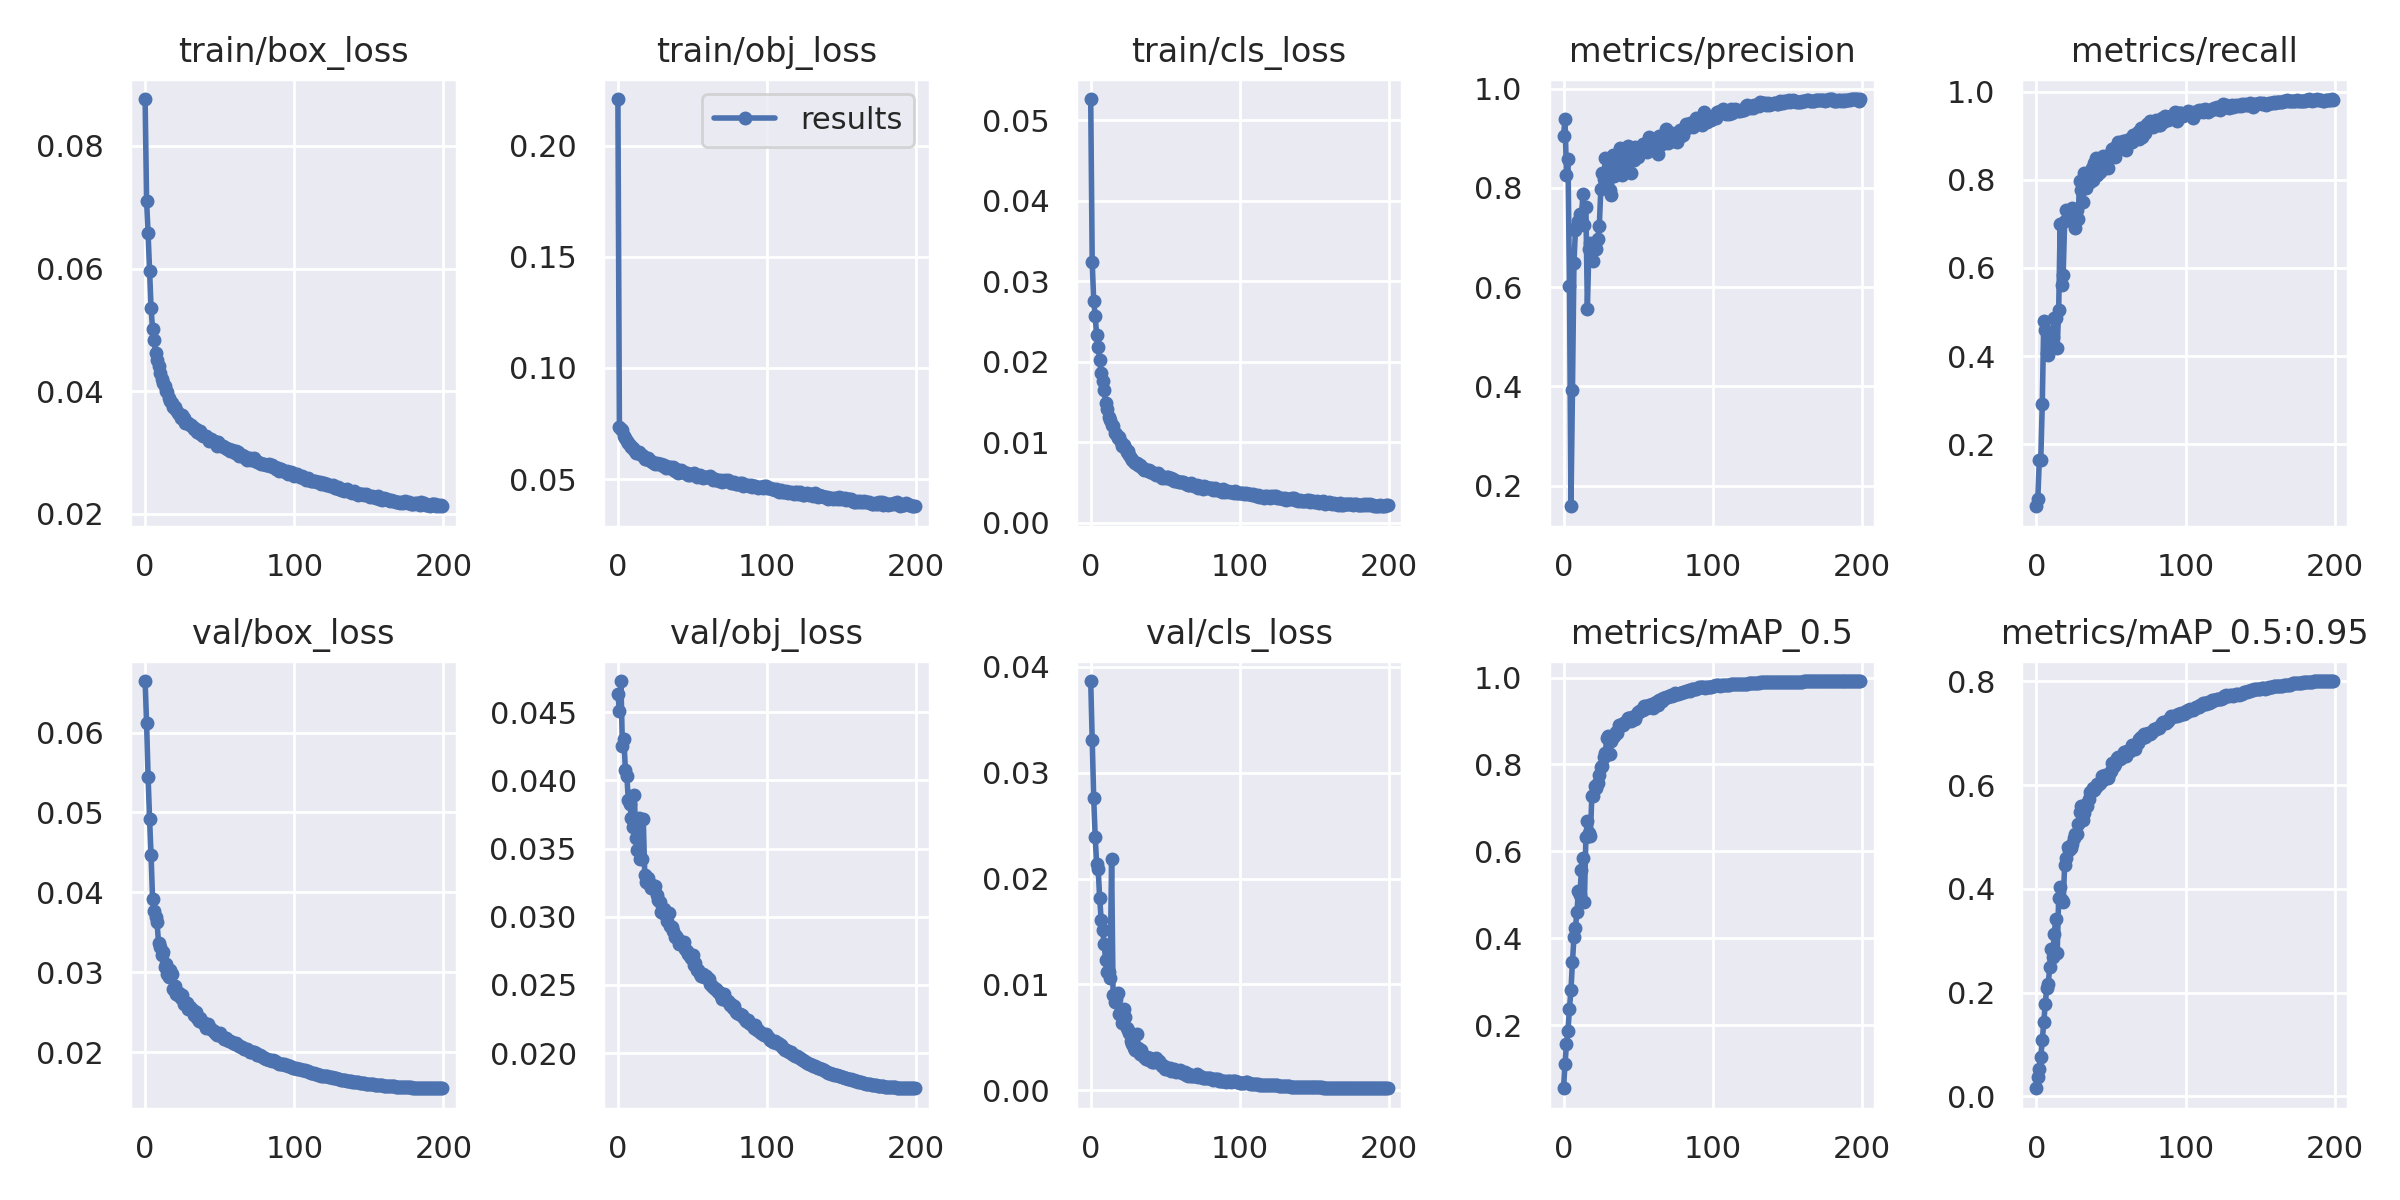

The file beside this chart, header and first rows:
epoch, train/box_loss, train/obj_loss, train/cls_loss, metrics/precision, metrics/recall, metrics/mAP_0.5, metrics/mAP_0.5:0.95, val/box_loss, val/obj_loss, val/cls_loss, x/lr0, x/lr1, x/lr2
0, 0.08765, 0.2209, 0.05261, 0.9052, 0.05924, 0.05515, 0.01557, 0.06645, 0.04636, 0.03867, 0.006, 0.006, 0.076
1, 0.07098, 0.0733, 0.03242, 0.9384, 0.07462, 0.1099, 0.03749, 0.06114, 0.04507, 0.03311, 0.01202, 0.01202, 0.05192
2, 0.06573, 0.07272, 0.02754, 0.8254, 0.164, 0.158, 0.05333, 0.05445, 0.04729, 0.02761, 0.01804, 0.01804, 0.02784
3, 0.05964, 0.07208, 0.02562, 0.8582, 0.1653, 0.188, 0.07633, 0.04915, 0.04256, 0.02396, 0.01999, 0.01999, 0.01999
4, 0.05354, 0.06929, 0.02326, 0.6021, 0.2917, 0.2384, 0.1078, 0.04461, 0.04303, 0.02135, 0.01999, 0.01999, 0.01999
5, 0.05012, 0.06858, 0.0218, 0.1583, 0.4789, 0.2817, 0.1431, 0.03919, 0.04079, 0.02093, 0.01998, 0.01998, 0.01998
6, 0.04842, 0.06725, 0.02014, 0.3928, 0.4601, 0.3455, 0.1778, 0.03769, 0.04031, 0.01818, 0.01997, 0.01997, 0.01997
7, 0.04627, 0.06613, 0.0186, 0.6492, 0.406, 0.4034, 0.2094, 0.03695, 0.03853, 0.01614, 0.01996, 0.01996, 0.01996
8, 0.04504, 0.06537, 0.01754, 0.7149, 0.4028, 0.4239, 0.2171, 0.03625, 0.0383, 0.01514, 0.01994, 0.01994, 0.01994
9, 0.04415, 0.06438, 0.01649, 0.7242, 0.4211, 0.4613, 0.2492, 0.03368, 0.03726, 0.01384, 0.01992, 0.01992, 0.01992
10, 0.04293, 0.06383, 0.01491, 0.7326, 0.4557, 0.5099, 0.2844, 0.03318, 0.03657, 0.01229, 0.0199, 0.0199, 0.0199
11, 0.04202, 0.06326, 0.01406, 0.7477, 0.4444, 0.5007, 0.2689, 0.03217, 0.03892, 0.01115, 0.01988, 0.01988, 0.01988
12, 0.0414, 0.0619, 0.01319, 0.7379, 0.4858, 0.5576, 0.3126, 0.03257, 0.0358, 0.01123, 0.01985, 0.01985, 0.01985
13, 0.04078, 0.06233, 0.01275, 0.7882, 0.4872, 0.5853, 0.3419, 0.03071, 0.03492, 0.01061, 0.01982, 0.01982, 0.01982
14, 0.03998, 0.06205, 0.01211, 0.7243, 0.4189, 0.4835, 0.2761, 0.03105, 0.03722, 0.02182, 0.01979, 0.01979, 0.01979
15, 0.03985, 0.06113, 0.01196, 0.7613, 0.5057, 0.634, 0.3832, 0.02974, 0.03422, 0.008998, 0.01976, 0.01976, 0.01976
16, 0.03889, 0.06067, 0.01116, 0.5562, 0.7004, 0.6706, 0.4038, 0.02939, 0.03422, 0.0083, 0.01973, 0.01973, 0.01973
17, 0.03836, 0.06027, 0.01103, 0.6777, 0.5602, 0.6417, 0.3794, 0.03028, 0.03714, 0.00862, 0.01969, 0.01969, 0.01969
18, 0.03803, 0.05924, 0.01055, 0.6887, 0.585, 0.6364, 0.3738, 0.02979, 0.0331, 0.009203, 0.01965, 0.01965, 0.01965
19, 0.03743, 0.0592, 0.01062, 0.6794, 0.7067, 0.728, 0.4456, 0.02795, 0.03254, 0.007179, 0.01961, 0.01961, 0.01961
20, 0.03739, 0.05951, 0.00999, 0.6518, 0.7305, 0.7277, 0.4592, 0.02834, 0.03286, 0.00745, 0.01956, 0.01956, 0.01956
21, 0.03695, 0.05869, 0.009546, 0.6878, 0.7121, 0.7512, 0.4801, 0.02724, 0.03238, 0.006367, 0.01952, 0.01952, 0.01952
22, 0.03645, 0.05798, 0.009645, 0.677, 0.7168, 0.747, 0.475, 0.02714, 0.03211, 0.007644, 0.01947, 0.01947, 0.01947
23, 0.03628, 0.05765, 0.009337, 0.6966, 0.7252, 0.7574, 0.478, 0.02744, 0.03232, 0.00689, 0.01942, 0.01942, 0.01942
24, 0.03566, 0.05745, 0.008764, 0.7239, 0.7357, 0.7753, 0.4866, 0.02672, 0.03202, 0.005935, 0.01936, 0.01936, 0.01936
25, 0.03609, 0.0568, 0.008867, 0.7971, 0.7222, 0.7949, 0.4979, 0.02711, 0.03224, 0.005712, 0.0193, 0.0193, 0.0193
26, 0.0356, 0.05717, 0.008443, 0.83, 0.6911, 0.7967, 0.5049, 0.02609, 0.03157, 0.005393, 0.01925, 0.01925, 0.01925
27, 0.03482, 0.05662, 0.008008, 0.8177, 0.7319, 0.8163, 0.5052, 0.0263, 0.03124, 0.004706, 0.01919, 0.01919, 0.01919
28, 0.03489, 0.05663, 0.007775, 0.86, 0.7105, 0.8269, 0.5242, 0.02615, 0.03107, 0.00436, 0.01912, 0.01912, 0.01912
29, 0.03478, 0.05683, 0.00753, 0.8142, 0.7974, 0.8607, 0.5487, 0.02541, 0.03033, 0.003991, 0.01906, 0.01906, 0.01906
30, 0.03453, 0.05581, 0.007405, 0.8557, 0.7761, 0.8665, 0.5592, 0.0256, 0.0303, 0.003854, 0.01899, 0.01899, 0.01899
31, 0.03455, 0.05639, 0.007376, 0.7957, 0.7503, 0.8233, 0.5336, 0.02536, 0.03057, 0.005351, 0.01892, 0.01892, 0.01892
32, 0.03414, 0.05482, 0.00716, 0.786, 0.8149, 0.8542, 0.5467, 0.02531, 0.03013, 0.004016, 0.01885, 0.01885, 0.01885
33, 0.03387, 0.05551, 0.007132, 0.8669, 0.781, 0.8634, 0.564, 0.02461, 0.02968, 0.003478, 0.01878, 0.01878, 0.01878
34, 0.03378, 0.05554, 0.006936, 0.823, 0.799, 0.8661, 0.5589, 0.02509, 0.0303, 0.003831, 0.0187, 0.0187, 0.0187
35, 0.03332, 0.05538, 0.006817, 0.8316, 0.8056, 0.8742, 0.5728, 0.02423, 0.0293, 0.003373, 0.01862, 0.01862, 0.01862
36, 0.03315, 0.05434, 0.00653, 0.858, 0.7944, 0.873, 0.5858, 0.02392, 0.02926, 0.003131, 0.01854, 0.01854, 0.01854
37, 0.03344, 0.05534, 0.006497, 0.8587, 0.826, 0.8914, 0.5889, 0.02428, 0.02892, 0.002934, 0.01846, 0.01846, 0.01846
38, 0.03282, 0.05379, 0.006517, 0.8798, 0.7994, 0.8897, 0.595, 0.02381, 0.0285, 0.003153, 0.01837, 0.01837, 0.01837
39, 0.03266, 0.0546, 0.006545, 0.8261, 0.8383, 0.8943, 0.5909, 0.0238, 0.02857, 0.002819, 0.01829, 0.01829, 0.01829
40, 0.03268, 0.05287, 0.006354, 0.8416, 0.8485, 0.8919, 0.5969, 0.02341, 0.02835, 0.003078, 0.0182, 0.0182, 0.0182
41, 0.03263, 0.05342, 0.006343, 0.8812, 0.8112, 0.8979, 0.6025, 0.02304, 0.02802, 0.002709, 0.01811, 0.01811, 0.01811
42, 0.03234, 0.0541, 0.00622, 0.8762, 0.8199, 0.8985, 0.6017, 0.02349, 0.02817, 0.002698, 0.01802, 0.01802, 0.01802
43, 0.03194, 0.053, 0.006067, 0.8843, 0.8181, 0.906, 0.6037, 0.02312, 0.02811, 0.002673, 0.01792, 0.01792, 0.01792
44, 0.03218, 0.05326, 0.005925, 0.8568, 0.8484, 0.9078, 0.6181, 0.0229, 0.02812, 0.003067, 0.01783, 0.01783, 0.01783
45, 0.03184, 0.05296, 0.006134, 0.831, 0.8551, 0.901, 0.6089, 0.02281, 0.02761, 0.002776, 0.01773, 0.01773, 0.01773
46, 0.03193, 0.05288, 0.005866, 0.8808, 0.8273, 0.9089, 0.6201, 0.02261, 0.02747, 0.002751, 0.01763, 0.01763, 0.01763
47, 0.03178, 0.05185, 0.005828, 0.8564, 0.8414, 0.9044, 0.616, 0.02239, 0.0273, 0.002471, 0.01753, 0.01753, 0.01753
48, 0.03115, 0.052, 0.00552, 0.8825, 0.826, 0.9051, 0.6129, 0.0221, 0.02713, 0.002311, 0.01742, 0.01742, 0.01742
49, 0.03172, 0.05244, 0.005668, 0.876, 0.8559, 0.9169, 0.6215, 0.02227, 0.02697, 0.002329, 0.01732, 0.01732, 0.01732
50, 0.03127, 0.05221, 0.005558, 0.8614, 0.861, 0.92, 0.628, 0.02236, 0.02721, 0.001992, 0.01721, 0.01721, 0.01721
51, 0.03113, 0.05278, 0.005653, 0.8765, 0.8702, 0.9228, 0.6424, 0.02198, 0.0265, 0.002004, 0.0171, 0.0171, 0.0171
52, 0.031, 0.05189, 0.005627, 0.8753, 0.8728, 0.9242, 0.6377, 0.0219, 0.02658, 0.002093, 0.01699, 0.01699, 0.01699
53, 0.0309, 0.05095, 0.005408, 0.8883, 0.8511, 0.9251, 0.6405, 0.0217, 0.02611, 0.002095, 0.01688, 0.01688, 0.01688
54, 0.03076, 0.0513, 0.005511, 0.8887, 0.8668, 0.9338, 0.6522, 0.02179, 0.02608, 0.001869, 0.01676, 0.01676, 0.01676
55, 0.03055, 0.05186, 0.005419, 0.8783, 0.885, 0.9354, 0.6541, 0.02148, 0.02581, 0.001942, 0.01665, 0.01665, 0.01665
56, 0.03062, 0.05113, 0.005179, 0.8715, 0.874, 0.9302, 0.6507, 0.02143, 0.02567, 0.002037, 0.01653, 0.01653, 0.01653
57, 0.03025, 0.05065, 0.005202, 0.9027, 0.8713, 0.9378, 0.652, 0.02137, 0.02578, 0.001723, 0.01641, 0.01641, 0.01641
58, 0.03044, 0.05102, 0.005169, 0.8831, 0.8892, 0.9339, 0.657, 0.02124, 0.0256, 0.001781, 0.01629, 0.01629, 0.01629
59, 0.03021, 0.05108, 0.00507, 0.8814, 0.8869, 0.9389, 0.663, 0.02111, 0.02562, 0.001832, 0.01617, 0.01617, 0.01617
... 140 more rows
